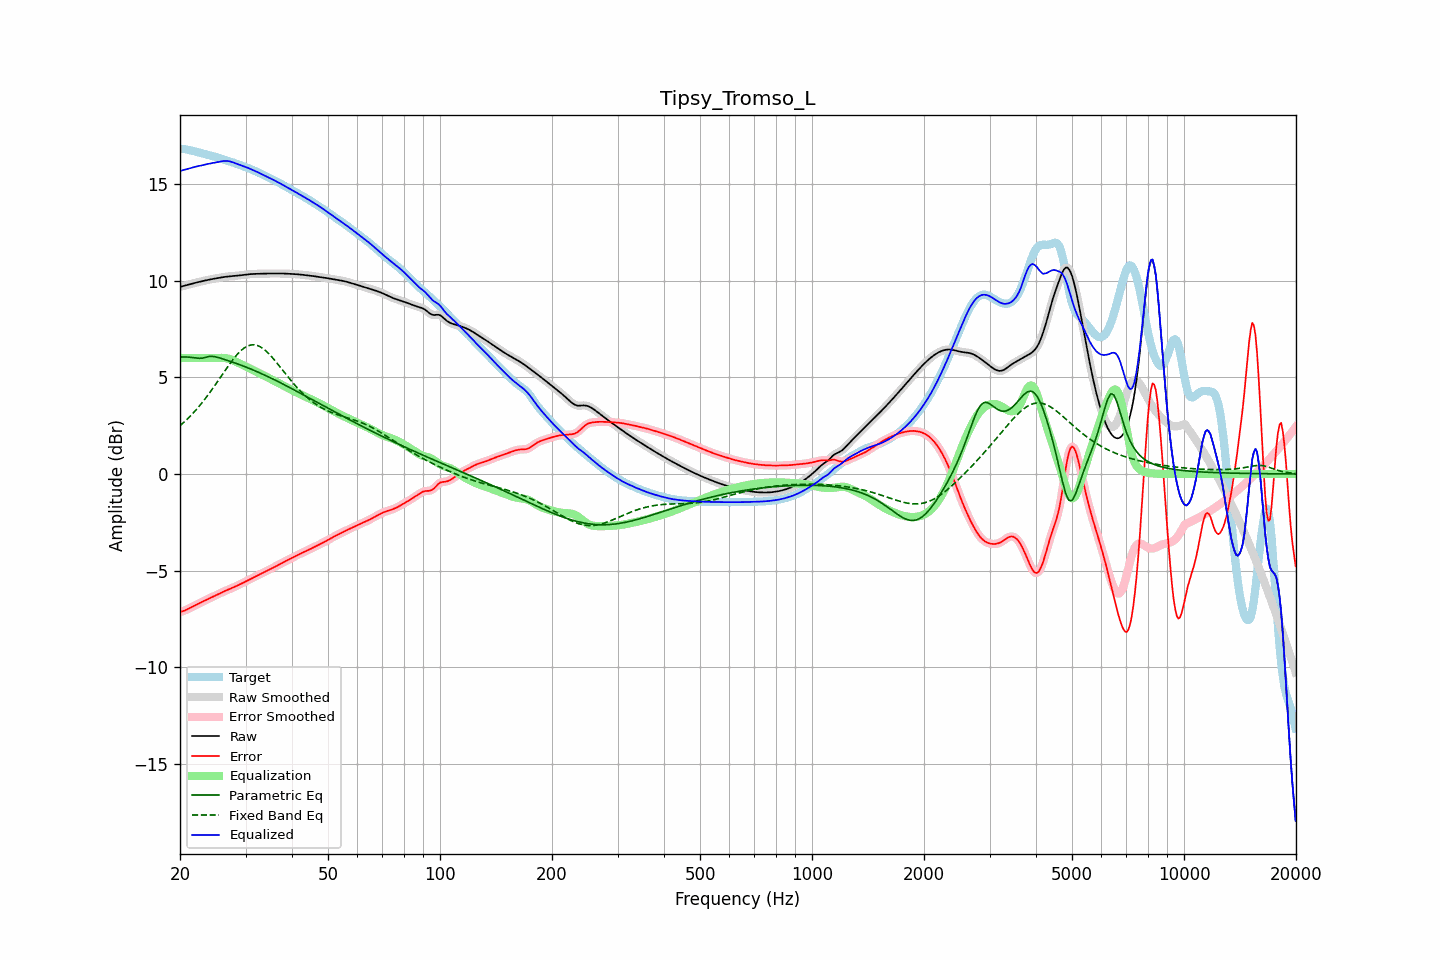

The file beside this chart, header and first rows:
frequency, raw, error, smoothed, error_smoothed, equalization, parametric_eq, fixed_band_eq, equalized_raw, equalized_smoothed, target
20.00, 9.68, -7.15, 9.68, -7.14, 6.00, 6.05, 2.50, 15.68, 15.68, 16.82
20.20, 9.70, -7.12, 9.70, -7.12, 6.00, 6.05, 2.57, 15.70, 15.70, 16.82
20.40, 9.72, -7.09, 9.72, -7.09, 6.00, 6.05, 2.64, 15.72, 15.72, 16.81
20.61, 9.74, -7.06, 9.74, -7.06, 6.00, 6.05, 2.72, 15.74, 15.74, 16.80
20.81, 9.77, -7.02, 9.77, -7.02, 6.00, 6.05, 2.80, 15.77, 15.77, 16.79
21.02, 9.79, -6.98, 9.79, -6.98, 6.00, 6.05, 2.88, 15.79, 15.79, 16.77
21.23, 9.81, -6.94, 9.81, -6.94, 6.00, 6.04, 2.96, 15.81, 15.81, 16.75
21.44, 9.84, -6.90, 9.83, -6.90, 6.00, 6.03, 3.05, 15.84, 15.83, 16.73
21.66, 9.86, -6.86, 9.86, -6.86, 6.00, 6.02, 3.13, 15.86, 15.86, 16.71
21.87, 9.88, -6.81, 9.88, -6.81, 6.00, 6.01, 3.23, 15.88, 15.88, 16.69
22.09, 9.90, -6.77, 9.90, -6.77, 6.00, 6.00, 3.32, 15.90, 15.90, 16.67
22.31, 9.92, -6.73, 9.92, -6.73, 6.00, 5.99, 3.41, 15.92, 15.92, 16.65
22.54, 9.94, -6.69, 9.94, -6.69, 6.00, 5.98, 3.51, 15.94, 15.94, 16.63
22.76, 9.96, -6.65, 9.96, -6.65, 6.00, 5.99, 3.61, 15.96, 15.96, 16.60
22.99, 9.98, -6.61, 9.98, -6.61, 6.00, 5.99, 3.71, 15.98, 15.98, 16.58
23.22, 10.00, -6.57, 10.00, -6.57, 6.00, 6.01, 3.82, 16.00, 16.00, 16.56
23.45, 10.01, -6.53, 10.01, -6.53, 6.00, 6.03, 3.93, 16.01, 16.01, 16.54
23.69, 10.03, -6.49, 10.03, -6.49, 6.00, 6.06, 4.04, 16.03, 16.03, 16.52
23.92, 10.05, -6.45, 10.05, -6.45, 6.00, 6.08, 4.15, 16.05, 16.05, 16.50
24.16, 10.07, -6.41, 10.07, -6.41, 6.00, 6.08, 4.26, 16.07, 16.07, 16.48
24.40, 10.08, -6.37, 10.08, -6.37, 6.00, 6.09, 4.38, 16.08, 16.08, 16.45
24.65, 10.10, -6.33, 10.10, -6.33, 6.00, 6.08, 4.50, 16.10, 16.10, 16.43
24.89, 10.11, -6.29, 10.11, -6.29, 6.00, 6.06, 4.62, 16.11, 16.11, 16.40
25.14, 10.13, -6.25, 10.13, -6.25, 6.00, 6.04, 4.74, 16.13, 16.13, 16.38
25.39, 10.14, -6.21, 10.14, -6.21, 6.00, 6.02, 4.86, 16.15, 16.15, 16.35
25.65, 10.16, -6.17, 10.16, -6.17, 6.01, 6.00, 4.98, 16.16, 16.16, 16.32
25.91, 10.17, -6.13, 10.17, -6.13, 6.01, 5.97, 5.10, 16.18, 16.18, 16.30
26.16, 10.19, -6.09, 10.19, -6.09, 6.00, 5.94, 5.23, 16.19, 16.19, 16.27
26.43, 10.20, -6.05, 10.20, -6.05, 6.00, 5.92, 5.35, 16.19, 16.19, 16.25
26.69, 10.21, -6.02, 10.21, -6.02, 5.98, 5.89, 5.47, 16.19, 16.19, 16.22
26.96, 10.22, -5.98, 10.22, -5.98, 5.97, 5.86, 5.59, 16.18, 16.18, 16.20
27.23, 10.23, -5.95, 10.23, -5.95, 5.94, 5.83, 5.70, 16.17, 16.17, 16.17
27.50, 10.23, -5.91, 10.23, -5.91, 5.92, 5.81, 5.82, 16.15, 16.15, 16.15
27.77, 10.24, -5.88, 10.24, -5.88, 5.88, 5.78, 5.92, 16.12, 16.12, 16.12
28.05, 10.25, -5.84, 10.25, -5.84, 5.84, 5.75, 6.03, 16.09, 16.09, 16.09
28.33, 10.25, -5.80, 10.25, -5.80, 5.80, 5.72, 6.13, 16.06, 16.06, 16.06
28.62, 10.26, -5.76, 10.26, -5.76, 5.76, 5.69, 6.22, 16.03, 16.03, 16.02
28.90, 10.27, -5.72, 10.27, -5.72, 5.72, 5.66, 6.31, 15.99, 15.99, 15.99
29.19, 10.28, -5.68, 10.28, -5.68, 5.68, 5.63, 6.39, 15.96, 15.96, 15.96
29.48, 10.30, -5.64, 10.30, -5.64, 5.64, 5.60, 6.46, 15.93, 15.93, 15.93
29.78, 10.31, -5.60, 10.31, -5.60, 5.60, 5.56, 6.52, 15.90, 15.90, 15.90
30.08, 10.32, -5.55, 10.32, -5.55, 5.56, 5.53, 6.57, 15.87, 15.87, 15.87
30.38, 10.33, -5.51, 10.33, -5.51, 5.51, 5.50, 6.62, 15.84, 15.84, 15.84
30.68, 10.33, -5.47, 10.33, -5.47, 5.47, 5.46, 6.65, 15.81, 15.81, 15.81
30.99, 10.34, -5.43, 10.34, -5.43, 5.43, 5.43, 6.67, 15.77, 15.77, 15.77
31.30, 10.35, -5.39, 10.35, -5.39, 5.39, 5.40, 6.68, 15.74, 15.74, 15.74
31.61, 10.35, -5.35, 10.35, -5.35, 5.35, 5.36, 6.68, 15.70, 15.70, 15.70
31.93, 10.35, -5.31, 10.35, -5.31, 5.31, 5.33, 6.67, 15.66, 15.66, 15.66
32.24, 10.36, -5.27, 10.36, -5.27, 5.27, 5.29, 6.65, 15.62, 15.62, 15.62
32.57, 10.36, -5.23, 10.36, -5.23, 5.23, 5.25, 6.62, 15.58, 15.58, 15.58
32.89, 10.36, -5.18, 10.36, -5.18, 5.18, 5.22, 6.58, 15.54, 15.54, 15.54
33.22, 10.36, -5.14, 10.36, -5.14, 5.14, 5.18, 6.52, 15.50, 15.50, 15.50
33.55, 10.36, -5.10, 10.36, -5.10, 5.10, 5.14, 6.47, 15.46, 15.46, 15.46
33.89, 10.37, -5.06, 10.37, -5.06, 5.06, 5.10, 6.40, 15.42, 15.42, 15.42
34.23, 10.37, -5.01, 10.37, -5.02, 5.02, 5.06, 6.32, 15.38, 15.38, 15.38
34.57, 10.37, -4.97, 10.37, -4.97, 4.97, 5.02, 6.24, 15.34, 15.34, 15.34
34.92, 10.37, -4.93, 10.37, -4.93, 4.93, 4.98, 6.16, 15.30, 15.30, 15.30
35.27, 10.37, -4.89, 10.37, -4.89, 4.89, 4.94, 6.06, 15.26, 15.26, 15.26
35.62, 10.37, -4.85, 10.37, -4.85, 4.85, 4.90, 5.97, 15.22, 15.22, 15.22
35.97, 10.37, -4.81, 10.37, -4.81, 4.80, 4.86, 5.87, 15.18, 15.18, 15.18
... 635 more rows
